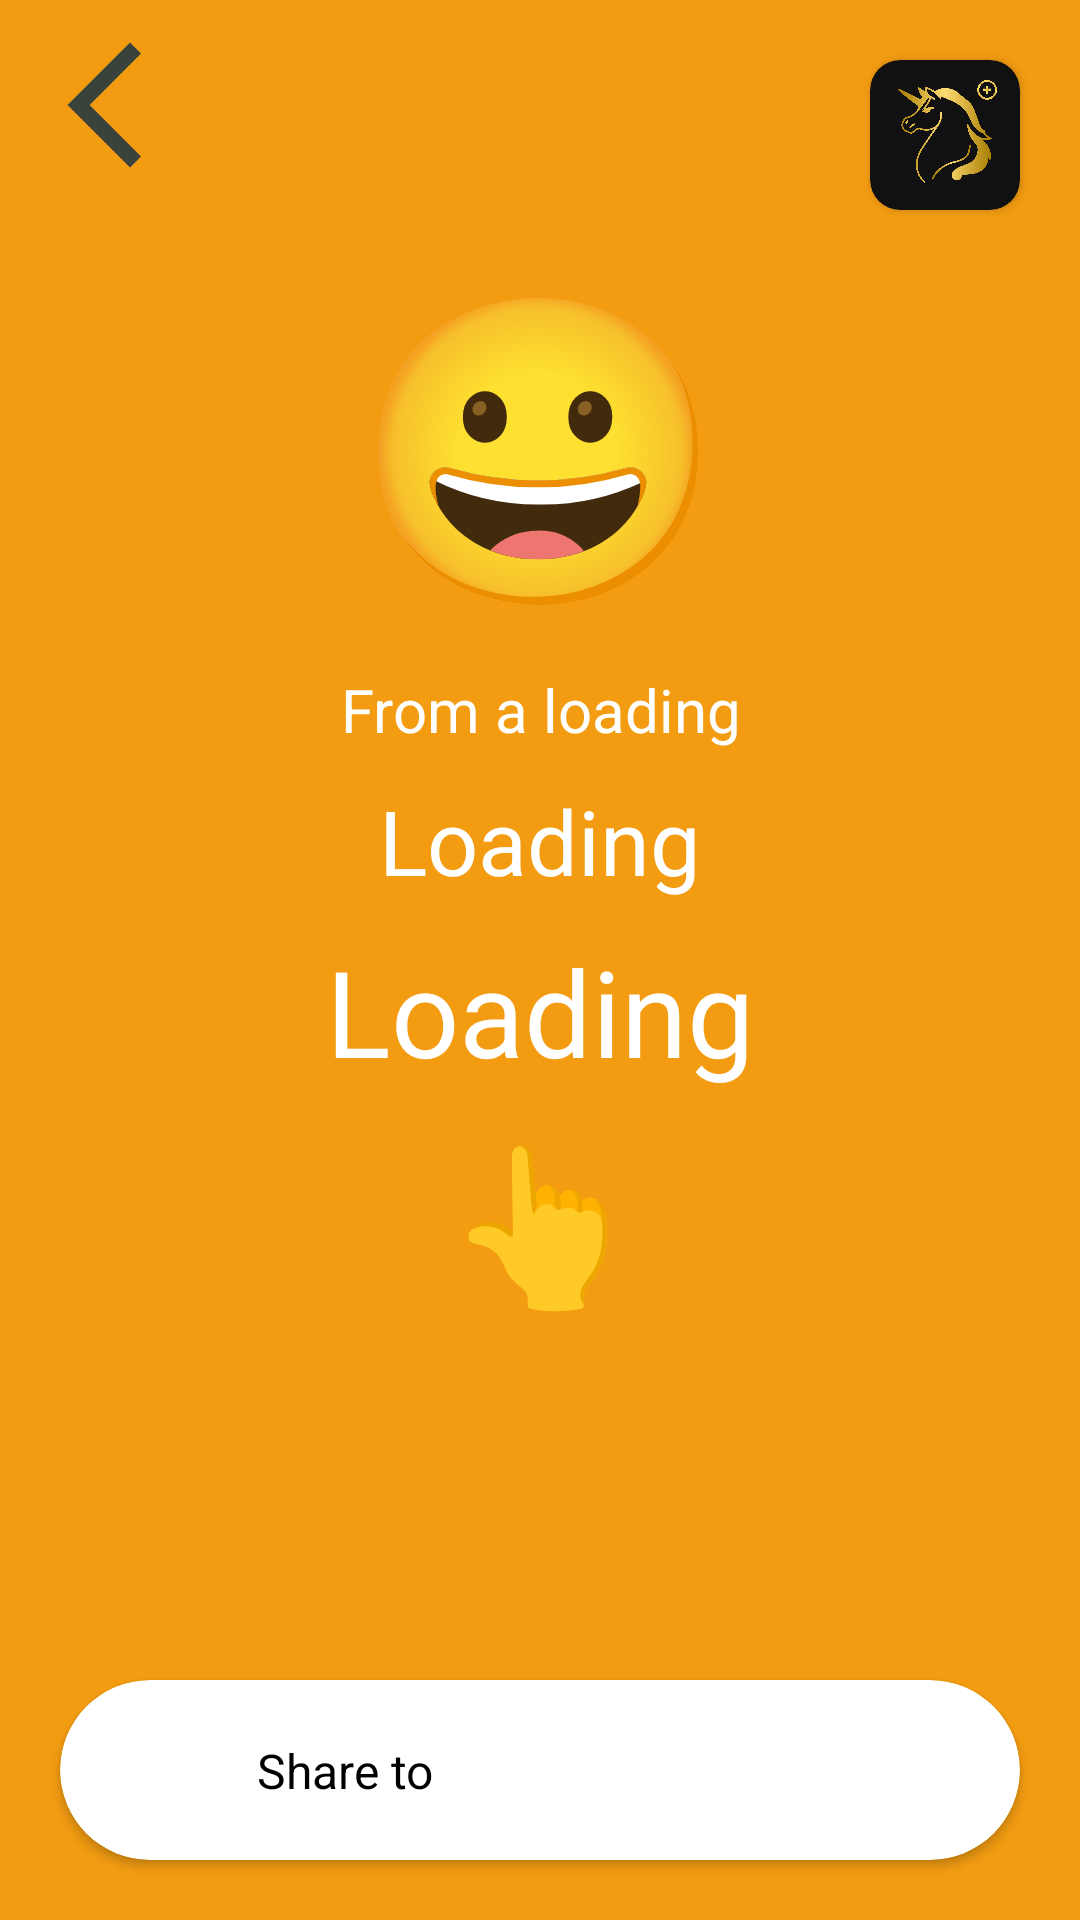

Write the Android layout XML for this screen, with the resource values it uses.
<!-- AndroidManifest.xml: application theme Theme.Gossy -->
<!-- res/layout/activity_seet_the_poll.xml -->
<?xml version="1.0" encoding="utf-8"?>
<androidx.constraintlayout.widget.ConstraintLayout xmlns:android="http://schemas.android.com/apk/res/android"
    xmlns:app="http://schemas.android.com/apk/res-auto"
    xmlns:tools="http://schemas.android.com/tools"
    android:id="@+id/layout"
    android:layout_width="match_parent"
    android:background="#F39C12  "
    android:layout_height="match_parent"
    tools:context=".notificationSee.SeeThePollActivity">
    <ImageView
        android:id="@+id/back"
        android:layout_width="50dp"
        android:layout_height="50dp"
        android:layout_margin="10dp"
        android:contentDescription="@string/back"
        app:layout_constraintEnd_toEndOf="parent"
        app:layout_constraintHorizontal_bias="0.0"
        app:layout_constraintStart_toStartOf="parent"
        app:layout_constraintTop_toTopOf="parent"
        app:srcCompat="@drawable/baseline_arrow_back_ios_new_24" />

    <TextView
        android:id="@+id/genderTitle"
        android:layout_width="wrap_content"
        android:layout_height="wrap_content"
        android:layout_margin="10dp"
        android:gravity="center"
        android:text="From a loading"
        android:textColor="@color/white"
        android:textSize="20sp"
        app:layout_constraintEnd_toEndOf="@+id/emoji_id"
        app:layout_constraintStart_toStartOf="@+id/emoji_id"
        app:layout_constraintTop_toBottomOf="@+id/emoji_id" />

    <TextView
        android:id="@+id/tag_tv"
        android:layout_width="wrap_content"
        android:layout_height="wrap_content"
        android:layout_margin="10dp"
        android:gravity="center"
        android:text="@string/loading"
        android:textColor="@color/white"
        android:textSize="40sp"
        app:layout_constraintBottom_toTopOf="@+id/cardView6"
        app:layout_constraintEnd_toEndOf="parent"
        app:layout_constraintStart_toStartOf="parent"
        app:layout_constraintTop_toBottomOf="@+id/question_tv"
        app:layout_constraintVertical_bias="0.0" />

    <TextView
        android:id="@+id/textView23"
        android:layout_width="wrap_content"
        android:layout_height="wrap_content"
        android:layout_marginTop="10dp"
        android:text="👆"
        android:textSize="50sp"
        app:layout_constraintBottom_toTopOf="@+id/cardView6"
        app:layout_constraintEnd_toEndOf="@+id/tag_tv"
        app:layout_constraintStart_toStartOf="@+id/tag_tv"
        app:layout_constraintTop_toBottomOf="@+id/tag_tv"
        app:layout_constraintVertical_bias="0.0" />

    <androidx.cardview.widget.CardView
        android:id="@+id/cardView6"
        android:layout_width="match_parent"
        android:layout_height="60dp"
        android:layout_margin="20dp"
        android:layout_marginBottom="40dp"
        app:cardCornerRadius="30dp"
        app:layout_constraintBottom_toBottomOf="parent"
        app:layout_constraintEnd_toEndOf="parent"
        app:layout_constraintStart_toStartOf="parent">

        <androidx.constraintlayout.widget.ConstraintLayout
            android:layout_width="match_parent"
            android:layout_height="match_parent">

            <TextView
                android:id="@+id/textView24"
                android:layout_width="wrap_content"
                android:layout_height="wrap_content"
                android:layout_marginStart="10dp"
                android:text="Share to"
                android:textColor="@color/black"
                android:textSize="16sp"
                app:layout_constraintBottom_toBottomOf="parent"
                app:layout_constraintEnd_toStartOf="@+id/instagram"
                app:layout_constraintStart_toStartOf="parent"
                app:layout_constraintTop_toTopOf="parent" />

            <ImageView
                android:id="@+id/instagram"
                android:layout_width="40dp"
                android:layout_height="40dp"
                android:layout_marginEnd="30dp"
                android:src="@drawable/instagram"
                app:layout_constraintBottom_toBottomOf="parent"
                app:layout_constraintEnd_toStartOf="@+id/snapchat"
                app:layout_constraintTop_toTopOf="parent" />

            <ImageView
                android:id="@+id/snapchat"
                android:layout_width="40dp"
                android:layout_height="40dp"
                android:layout_marginEnd="30dp"
                android:src="@drawable/snapchat"
                app:layout_constraintBottom_toBottomOf="@+id/instagram"
                app:layout_constraintEnd_toEndOf="parent"
                app:layout_constraintTop_toTopOf="@+id/instagram" />
        </androidx.constraintlayout.widget.ConstraintLayout>
    </androidx.cardview.widget.CardView>

    <TextView
        android:id="@+id/question_tv"
        android:layout_width="match_parent"
        android:layout_height="wrap_content"
        android:layout_marginTop="20dp"
        android:gravity="center"
        android:layout_margin="10dp"
        android:text="@string/loading"
        android:textColor="@color/white"
        android:textSize="30sp"
        app:layout_constraintEnd_toEndOf="parent"
        app:layout_constraintStart_toStartOf="parent"
        app:layout_constraintTop_toBottomOf="@+id/genderTitle" />

    <TextView
        android:id="@+id/emoji_id"
        android:layout_width="wrap_content"
        android:layout_height="wrap_content"
        android:layout_margin="20dp"
        android:text="😀"
        android:textSize="100sp"
        app:layout_constraintEnd_toEndOf="parent"
        app:layout_constraintStart_toStartOf="parent"
        app:layout_constraintTop_toBottomOf="@+id/back" />

    <androidx.cardview.widget.CardView
        android:id="@+id/firemode"
        android:layout_width="50dp"
        android:layout_height="50dp"
        android:layout_margin="20dp"
        app:cardBackgroundColor="#111111"
        app:cardCornerRadius="10dp"
        app:layout_constraintBottom_toBottomOf="parent"
        app:layout_constraintEnd_toEndOf="parent"

        app:layout_constraintHorizontal_bias="1.0"
        app:layout_constraintStart_toEndOf="@+id/back"
        app:layout_constraintTop_toTopOf="parent"
        app:layout_constraintVertical_bias="0.0">

        <ImageView
            android:id="@+id/imageView2"
            android:layout_width="wrap_content"
            android:layout_height="wrap_content"
            android:padding="5dp"
            android:src="@drawable/firemode" />
    </androidx.cardview.widget.CardView>
</androidx.constraintlayout.widget.ConstraintLayout>
<!-- resources referenced by this layout -->
<resources>
  <color name="black">#FF000000</color>
  <color name="white">#FFFFFFFF</color>
  <!-- drawable baseline_arrow_back_ios_new_24 (drawable) -->
  <vector android:height="24dp" android:tint="#3A423C"
      android:viewportHeight="24" android:viewportWidth="24"
      android:width="24dp" xmlns:android="http://schemas.android.com/apk/res/android">
      <path android:fillColor="@android:color/white" android:pathData="M17.77,3.77l-1.77,-1.77l-10,10l10,10l1.77,-1.77l-8.23,-8.23z"/>
  </vector>
  <!-- drawable firemode: png bitmap (drawable, 226234 bytes) -->
  <string name="back">back</string>
  <string name="loading">Loading</string>
  <style name="Theme.Gossy" parent="Base.Theme.Gossy" />
  <style name="Base.Theme.Gossy" parent="Theme.Material3.DayNight.NoActionBar">
          
          
      </style>
</resources>
